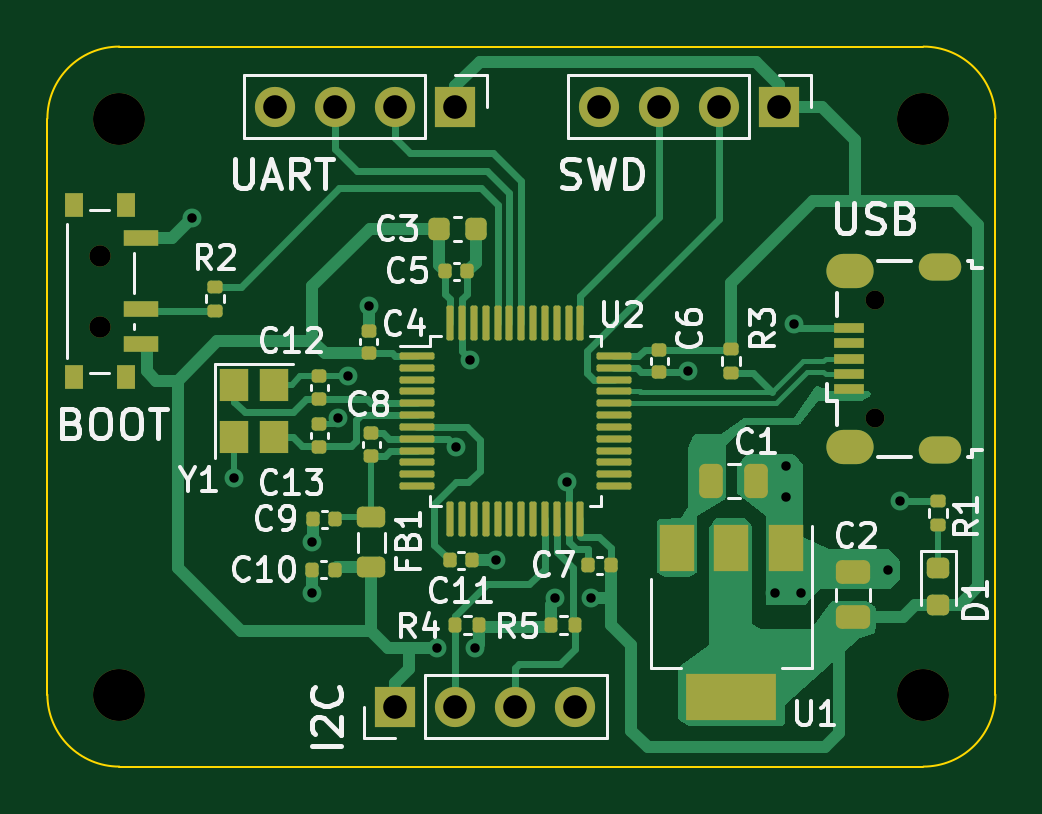
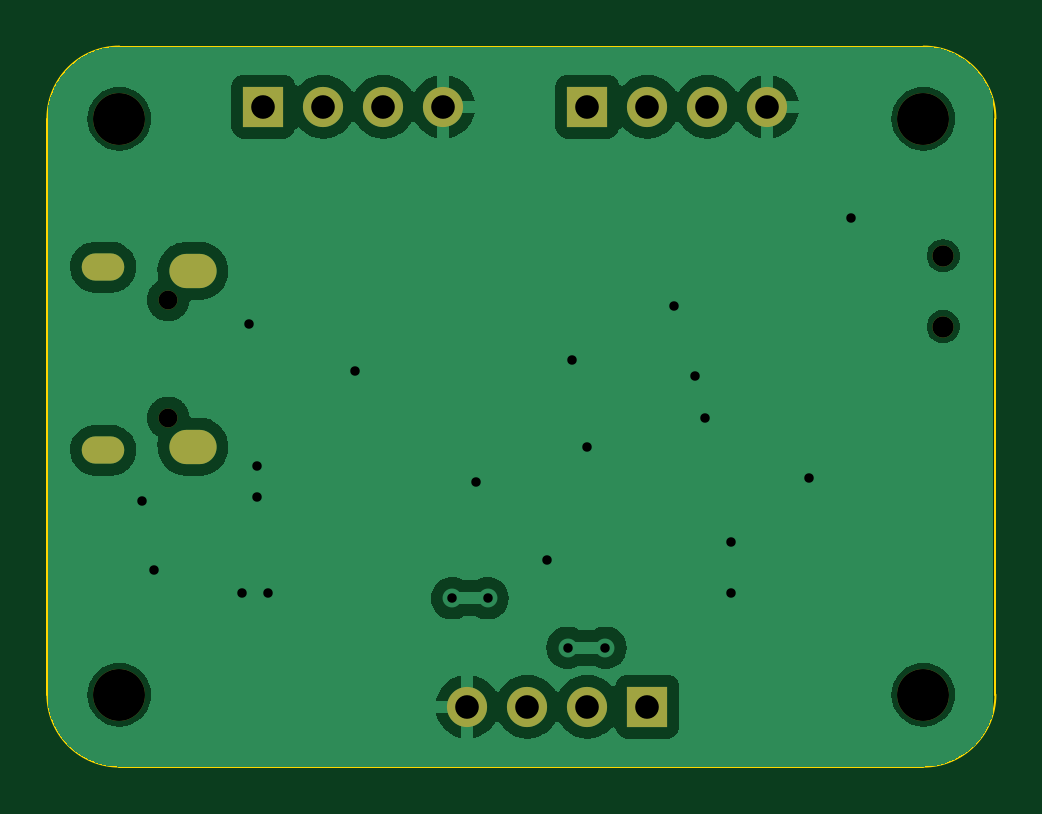
Circuit board: 10 layer files. Board 40.1 x 30.5 mm.
- bottom_copper: KICAD_STM32-B_Cu.gbr (48220 bytes)
- bottom_mask: KICAD_STM32-B_Mask.gbr (1456 bytes)
- paste: KICAD_STM32-B_Paste.gbr (454 bytes)
- bottom_silk: KICAD_STM32-B_Silkscreen.gbr (455 bytes)
- outline: KICAD_STM32-Edge_Cuts.gbr (978 bytes)
- top_copper: KICAD_STM32-F_Cu.gbr (28216 bytes)
- top_mask: KICAD_STM32-F_Mask.gbr (6986 bytes)
- paste: KICAD_STM32-F_Paste.gbr (6009 bytes)
- top_silk: KICAD_STM32-F_Silkscreen.gbr (42511 bytes)
- drill: KICAD_STM32.drl (1537 bytes)

=== bottom_copper: KICAD_STM32-B_Cu.gbr (48220 bytes, source omitted) ===
=== bottom_mask: KICAD_STM32-B_Mask.gbr ===
%TF.GenerationSoftware,KiCad,Pcbnew,7.0.8*%
%TF.CreationDate,2023-11-01T19:37:33-03:00*%
%TF.ProjectId,KICAD_STM32,4b494341-445f-4535-944d-33322e6b6963,rev?*%
%TF.SameCoordinates,Original*%
%TF.FileFunction,Soldermask,Bot*%
%TF.FilePolarity,Negative*%
%FSLAX46Y46*%
G04 Gerber Fmt 4.6, Leading zero omitted, Abs format (unit mm)*
G04 Created by KiCad (PCBNEW 7.0.8) date 2023-11-01 19:37:33*
%MOMM*%
%LPD*%
G01*
G04 APERTURE LIST*
%ADD10C,2.200000*%
%ADD11O,1.800000X1.150000*%
%ADD12O,2.000000X1.450000*%
%ADD13O,0.800000X0.800000*%
%ADD14R,1.700000X1.700000*%
%ADD15O,1.700000X1.700000*%
%ADD16C,0.900000*%
G04 APERTURE END LIST*
D10*
%TO.C,H4*%
X91440000Y-18796000D03*
%TD*%
D11*
%TO.C,J1*%
X126163000Y-25086000D03*
D12*
X122363000Y-25236000D03*
X122363000Y-32686000D03*
D11*
X126163000Y-32836000D03*
D13*
X123413000Y-26461000D03*
X123413000Y-31461000D03*
%TD*%
D10*
%TO.C,H2*%
X125476000Y-43180000D03*
%TD*%
D14*
%TO.C,J4*%
X103124000Y-43688000D03*
D15*
X105664000Y-43688000D03*
X108204000Y-43688000D03*
X110744000Y-43688000D03*
%TD*%
D16*
%TO.C,SW1*%
X90602000Y-24600000D03*
X90602000Y-27600000D03*
%TD*%
D14*
%TO.C,J3*%
X105664000Y-18288000D03*
D15*
X103124000Y-18288000D03*
X100584000Y-18288000D03*
X98044000Y-18288000D03*
%TD*%
D10*
%TO.C,H1*%
X91440000Y-43180000D03*
%TD*%
%TO.C,H3*%
X125476000Y-18796000D03*
%TD*%
D14*
%TO.C,J2*%
X119380000Y-18288000D03*
D15*
X116840000Y-18288000D03*
X114300000Y-18288000D03*
X111760000Y-18288000D03*
%TD*%
M02*

=== paste: KICAD_STM32-B_Paste.gbr ===
%TF.GenerationSoftware,KiCad,Pcbnew,7.0.8*%
%TF.CreationDate,2023-11-01T19:37:33-03:00*%
%TF.ProjectId,KICAD_STM32,4b494341-445f-4535-944d-33322e6b6963,rev?*%
%TF.SameCoordinates,Original*%
%TF.FileFunction,Paste,Bot*%
%TF.FilePolarity,Positive*%
%FSLAX46Y46*%
G04 Gerber Fmt 4.6, Leading zero omitted, Abs format (unit mm)*
G04 Created by KiCad (PCBNEW 7.0.8) date 2023-11-01 19:37:33*
%MOMM*%
%LPD*%
G01*
G04 APERTURE LIST*
G04 APERTURE END LIST*
M02*

=== bottom_silk: KICAD_STM32-B_Silkscreen.gbr ===
%TF.GenerationSoftware,KiCad,Pcbnew,7.0.8*%
%TF.CreationDate,2023-11-01T19:37:33-03:00*%
%TF.ProjectId,KICAD_STM32,4b494341-445f-4535-944d-33322e6b6963,rev?*%
%TF.SameCoordinates,Original*%
%TF.FileFunction,Legend,Bot*%
%TF.FilePolarity,Positive*%
%FSLAX46Y46*%
G04 Gerber Fmt 4.6, Leading zero omitted, Abs format (unit mm)*
G04 Created by KiCad (PCBNEW 7.0.8) date 2023-11-01 19:37:33*
%MOMM*%
%LPD*%
G01*
G04 APERTURE LIST*
G04 APERTURE END LIST*
M02*

=== outline: KICAD_STM32-Edge_Cuts.gbr ===
%TF.GenerationSoftware,KiCad,Pcbnew,7.0.8*%
%TF.CreationDate,2023-11-01T19:37:33-03:00*%
%TF.ProjectId,KICAD_STM32,4b494341-445f-4535-944d-33322e6b6963,rev?*%
%TF.SameCoordinates,Original*%
%TF.FileFunction,Profile,NP*%
%FSLAX46Y46*%
G04 Gerber Fmt 4.6, Leading zero omitted, Abs format (unit mm)*
G04 Created by KiCad (PCBNEW 7.0.8) date 2023-11-01 19:37:33*
%MOMM*%
%LPD*%
G01*
G04 APERTURE LIST*
%TA.AperFunction,Profile*%
%ADD10C,0.100000*%
%TD*%
G04 APERTURE END LIST*
D10*
X128524000Y-43180000D02*
X128524000Y-18796000D01*
X125476000Y-15748000D02*
X91440000Y-15748000D01*
X88392000Y-43180000D02*
X88392000Y-18796000D01*
X91440000Y-15748000D02*
G75*
G03*
X88392000Y-18796000I0J-3048000D01*
G01*
X125476000Y-46228000D02*
X91440000Y-46228000D01*
X128524000Y-18796000D02*
G75*
G03*
X125476000Y-15748000I-3048000J0D01*
G01*
X125476000Y-46228000D02*
G75*
G03*
X128524000Y-43180000I0J3048000D01*
G01*
X88392000Y-43180000D02*
G75*
G03*
X91440000Y-46228000I3048000J0D01*
G01*
M02*

=== top_copper: KICAD_STM32-F_Cu.gbr (28216 bytes, source omitted) ===
=== top_mask: KICAD_STM32-F_Mask.gbr (6986 bytes, source omitted) ===
=== paste: KICAD_STM32-F_Paste.gbr ===
%TF.GenerationSoftware,KiCad,Pcbnew,7.0.8*%
%TF.CreationDate,2023-11-01T19:37:33-03:00*%
%TF.ProjectId,KICAD_STM32,4b494341-445f-4535-944d-33322e6b6963,rev?*%
%TF.SameCoordinates,Original*%
%TF.FileFunction,Paste,Top*%
%TF.FilePolarity,Positive*%
%FSLAX46Y46*%
G04 Gerber Fmt 4.6, Leading zero omitted, Abs format (unit mm)*
G04 Created by KiCad (PCBNEW 7.0.8) date 2023-11-01 19:37:33*
%MOMM*%
%LPD*%
G01*
G04 APERTURE LIST*
G04 Aperture macros list*
%AMRoundRect*
0 Rectangle with rounded corners*
0 $1 Rounding radius*
0 $2 $3 $4 $5 $6 $7 $8 $9 X,Y pos of 4 corners*
0 Add a 4 corners polygon primitive as box body*
4,1,4,$2,$3,$4,$5,$6,$7,$8,$9,$2,$3,0*
0 Add four circle primitives for the rounded corners*
1,1,$1+$1,$2,$3*
1,1,$1+$1,$4,$5*
1,1,$1+$1,$6,$7*
1,1,$1+$1,$8,$9*
0 Add four rect primitives between the rounded corners*
20,1,$1+$1,$2,$3,$4,$5,0*
20,1,$1+$1,$4,$5,$6,$7,0*
20,1,$1+$1,$6,$7,$8,$9,0*
20,1,$1+$1,$8,$9,$2,$3,0*%
G04 Aperture macros list end*
%ADD10RoundRect,0.140000X0.170000X-0.140000X0.170000X0.140000X-0.170000X0.140000X-0.170000X-0.140000X0*%
%ADD11R,1.200000X1.400000*%
%ADD12R,1.300000X0.450000*%
%ADD13R,0.800000X1.000000*%
%ADD14R,1.500000X0.700000*%
%ADD15RoundRect,0.135000X0.185000X-0.135000X0.185000X0.135000X-0.185000X0.135000X-0.185000X-0.135000X0*%
%ADD16R,1.500000X2.000000*%
%ADD17R,3.800000X2.000000*%
%ADD18RoundRect,0.140000X0.140000X0.170000X-0.140000X0.170000X-0.140000X-0.170000X0.140000X-0.170000X0*%
%ADD19RoundRect,0.135000X0.135000X0.185000X-0.135000X0.185000X-0.135000X-0.185000X0.135000X-0.185000X0*%
%ADD20RoundRect,0.140000X-0.170000X0.140000X-0.170000X-0.140000X0.170000X-0.140000X0.170000X0.140000X0*%
%ADD21RoundRect,0.250000X-0.250000X-0.475000X0.250000X-0.475000X0.250000X0.475000X-0.250000X0.475000X0*%
%ADD22RoundRect,0.075000X-0.662500X-0.075000X0.662500X-0.075000X0.662500X0.075000X-0.662500X0.075000X0*%
%ADD23RoundRect,0.075000X-0.075000X-0.662500X0.075000X-0.662500X0.075000X0.662500X-0.075000X0.662500X0*%
%ADD24RoundRect,0.140000X-0.140000X-0.170000X0.140000X-0.170000X0.140000X0.170000X-0.140000X0.170000X0*%
%ADD25RoundRect,0.225000X-0.225000X-0.250000X0.225000X-0.250000X0.225000X0.250000X-0.225000X0.250000X0*%
%ADD26RoundRect,0.250000X0.475000X-0.250000X0.475000X0.250000X-0.475000X0.250000X-0.475000X-0.250000X0*%
%ADD27RoundRect,0.135000X-0.185000X0.135000X-0.185000X-0.135000X0.185000X-0.135000X0.185000X0.135000X0*%
%ADD28RoundRect,0.218750X-0.381250X0.218750X-0.381250X-0.218750X0.381250X-0.218750X0.381250X0.218750X0*%
%ADD29RoundRect,0.218750X-0.256250X0.218750X-0.256250X-0.218750X0.256250X-0.218750X0.256250X0.218750X0*%
%ADD30RoundRect,0.135000X-0.135000X-0.185000X0.135000X-0.185000X0.135000X0.185000X-0.135000X0.185000X0*%
G04 APERTURE END LIST*
D10*
%TO.C,C4*%
X102000000Y-28730000D03*
X102000000Y-27770000D03*
%TD*%
D11*
%TO.C,Y1*%
X96300000Y-30074000D03*
X96300000Y-32274000D03*
X98000000Y-32274000D03*
X98000000Y-30074000D03*
%TD*%
D12*
%TO.C,J1*%
X122313000Y-27661000D03*
X122313000Y-28311000D03*
X122313000Y-28961000D03*
X122313000Y-29611000D03*
X122313000Y-30261000D03*
%TD*%
D10*
%TO.C,C13*%
X99900000Y-32680000D03*
X99900000Y-31720000D03*
%TD*%
D13*
%TO.C,SW1*%
X91712000Y-22450000D03*
X89502000Y-22450000D03*
X91712000Y-29750000D03*
X89502000Y-29750000D03*
D14*
X92362000Y-23850000D03*
X92362000Y-26850000D03*
X92362000Y-28350000D03*
%TD*%
D10*
%TO.C,C12*%
X99900000Y-30666000D03*
X99900000Y-29706000D03*
%TD*%
D15*
%TO.C,R2*%
X95504000Y-26924000D03*
X95504000Y-25904000D03*
%TD*%
D16*
%TO.C,U1*%
X119648000Y-36982000D03*
X117348000Y-36982000D03*
D17*
X117348000Y-43282000D03*
D16*
X115048000Y-36982000D03*
%TD*%
D18*
%TO.C,C10*%
X100556000Y-37900000D03*
X99596000Y-37900000D03*
%TD*%
D10*
%TO.C,C8*%
X102108000Y-33066000D03*
X102108000Y-32106000D03*
%TD*%
D19*
%TO.C,R4*%
X106680000Y-40250000D03*
X105660000Y-40250000D03*
%TD*%
D18*
%TO.C,C9*%
X100584000Y-35755000D03*
X99624000Y-35755000D03*
%TD*%
D20*
%TO.C,C6*%
X114300000Y-28578000D03*
X114300000Y-29538000D03*
%TD*%
D21*
%TO.C,C1*%
X116500000Y-34138000D03*
X118400000Y-34138000D03*
%TD*%
D22*
%TO.C,U2*%
X104041500Y-28848000D03*
X104041500Y-29348000D03*
X104041500Y-29848000D03*
X104041500Y-30348000D03*
X104041500Y-30848000D03*
X104041500Y-31348000D03*
X104041500Y-31848000D03*
X104041500Y-32348000D03*
X104041500Y-32848000D03*
X104041500Y-33348000D03*
X104041500Y-33848000D03*
X104041500Y-34348000D03*
D23*
X105454000Y-35760500D03*
X105954000Y-35760500D03*
X106454000Y-35760500D03*
X106954000Y-35760500D03*
X107454000Y-35760500D03*
X107954000Y-35760500D03*
X108454000Y-35760500D03*
X108954000Y-35760500D03*
X109454000Y-35760500D03*
X109954000Y-35760500D03*
X110454000Y-35760500D03*
X110954000Y-35760500D03*
D22*
X112366500Y-34348000D03*
X112366500Y-33848000D03*
X112366500Y-33348000D03*
X112366500Y-32848000D03*
X112366500Y-32348000D03*
X112366500Y-31848000D03*
X112366500Y-31348000D03*
X112366500Y-30848000D03*
X112366500Y-30348000D03*
X112366500Y-29848000D03*
X112366500Y-29348000D03*
X112366500Y-28848000D03*
D23*
X110954000Y-27435500D03*
X110454000Y-27435500D03*
X109954000Y-27435500D03*
X109454000Y-27435500D03*
X108954000Y-27435500D03*
X108454000Y-27435500D03*
X107954000Y-27435500D03*
X107454000Y-27435500D03*
X106954000Y-27435500D03*
X106454000Y-27435500D03*
X105954000Y-27435500D03*
X105454000Y-27435500D03*
%TD*%
D24*
%TO.C,C11*%
X105420000Y-37500000D03*
X106380000Y-37500000D03*
%TD*%
D15*
%TO.C,R1*%
X126100000Y-36000000D03*
X126100000Y-34980000D03*
%TD*%
D18*
%TO.C,C7*%
X112230000Y-37694000D03*
X111270000Y-37694000D03*
%TD*%
D25*
%TO.C,C3*%
X104975000Y-23470000D03*
X106525000Y-23470000D03*
%TD*%
D24*
%TO.C,C5*%
X105212000Y-25250000D03*
X106172000Y-25250000D03*
%TD*%
D26*
%TO.C,C2*%
X122500000Y-39900000D03*
X122500000Y-38000000D03*
%TD*%
D27*
%TO.C,R3*%
X117348000Y-28546000D03*
X117348000Y-29566000D03*
%TD*%
D28*
%TO.C,FB1*%
X102108000Y-35662000D03*
X102108000Y-37787000D03*
%TD*%
D29*
%TO.C,D1*%
X126100000Y-37806500D03*
X126100000Y-39381500D03*
%TD*%
D30*
%TO.C,R5*%
X109728000Y-40250000D03*
X110748000Y-40250000D03*
%TD*%
M02*

=== top_silk: KICAD_STM32-F_Silkscreen.gbr (42511 bytes, source omitted) ===
=== drill: KICAD_STM32.drl ===
M48
; DRILL file {KiCad 7.0.8} date Wed Nov  1 19:37:31 2023
; FORMAT={-:-/ absolute / metric / decimal}
; #@! TF.CreationDate,2023-11-01T19:37:31-03:00
; #@! TF.GenerationSoftware,Kicad,Pcbnew,7.0.8
; #@! TF.FileFunction,MixedPlating,1,2
FMAT,2
METRIC
; #@! TA.AperFunction,Plated,PTH,ViaDrill
T1C0.400
; #@! TA.AperFunction,Plated,PTH,ComponentDrill
T2C0.550
; #@! TA.AperFunction,Plated,PTH,ComponentDrill
T3C0.850
; #@! TA.AperFunction,Plated,PTH,ComponentDrill
T4C1.000
; #@! TA.AperFunction,NonPlated,NPTH,ComponentDrill
T5C0.800
; #@! TA.AperFunction,NonPlated,NPTH,ComponentDrill
T6C0.900
; #@! TA.AperFunction,NonPlated,NPTH,ComponentDrill
T7C2.200
%
G90
G05
T1
X94.5Y-23.0
X96.3Y-34.0
X99.596Y-38.9
X99.6Y-36.7
X100.702Y-31.481
X101.1Y-29.7
X102.0Y-26.75
X104.9Y-41.2
X105.7Y-32.7
X106.3Y-29.0
X106.5Y-41.2
X107.364Y-37.5
X109.89Y-39.1
X110.4Y-34.2
X111.389Y-39.1
X115.5Y-29.5
X119.2Y-38.9
X119.66Y-33.5
X119.66Y-34.8
X120.0Y-27.5
X120.3Y-38.9
X123.996Y-37.9
X124.5Y-35.0
T4
X98.044Y-18.288
X100.584Y-18.288
X103.124Y-18.288
X103.124Y-43.688
X105.664Y-18.288
X105.664Y-43.688
X108.204Y-43.688
X110.744Y-43.688
X111.76Y-18.288
X114.3Y-18.288
X116.84Y-18.288
X119.38Y-18.288
T5
X123.413Y-26.461
X123.413Y-31.461
T6
X90.602Y-24.6
X90.602Y-27.6
T7
X91.44Y-18.796
X91.44Y-43.18
X125.476Y-18.796
X125.476Y-43.18
T2
G00X125.838Y-25.086
M15
G01X126.488Y-25.086
M16
G05
G00X125.838Y-32.836
M15
G01X126.488Y-32.836
M16
G05
T3
G00X122.088Y-25.236
M15
G01X122.638Y-25.236
M16
G05
G00X122.088Y-32.686
M15
G01X122.638Y-32.686
M16
G05
T0
M30

